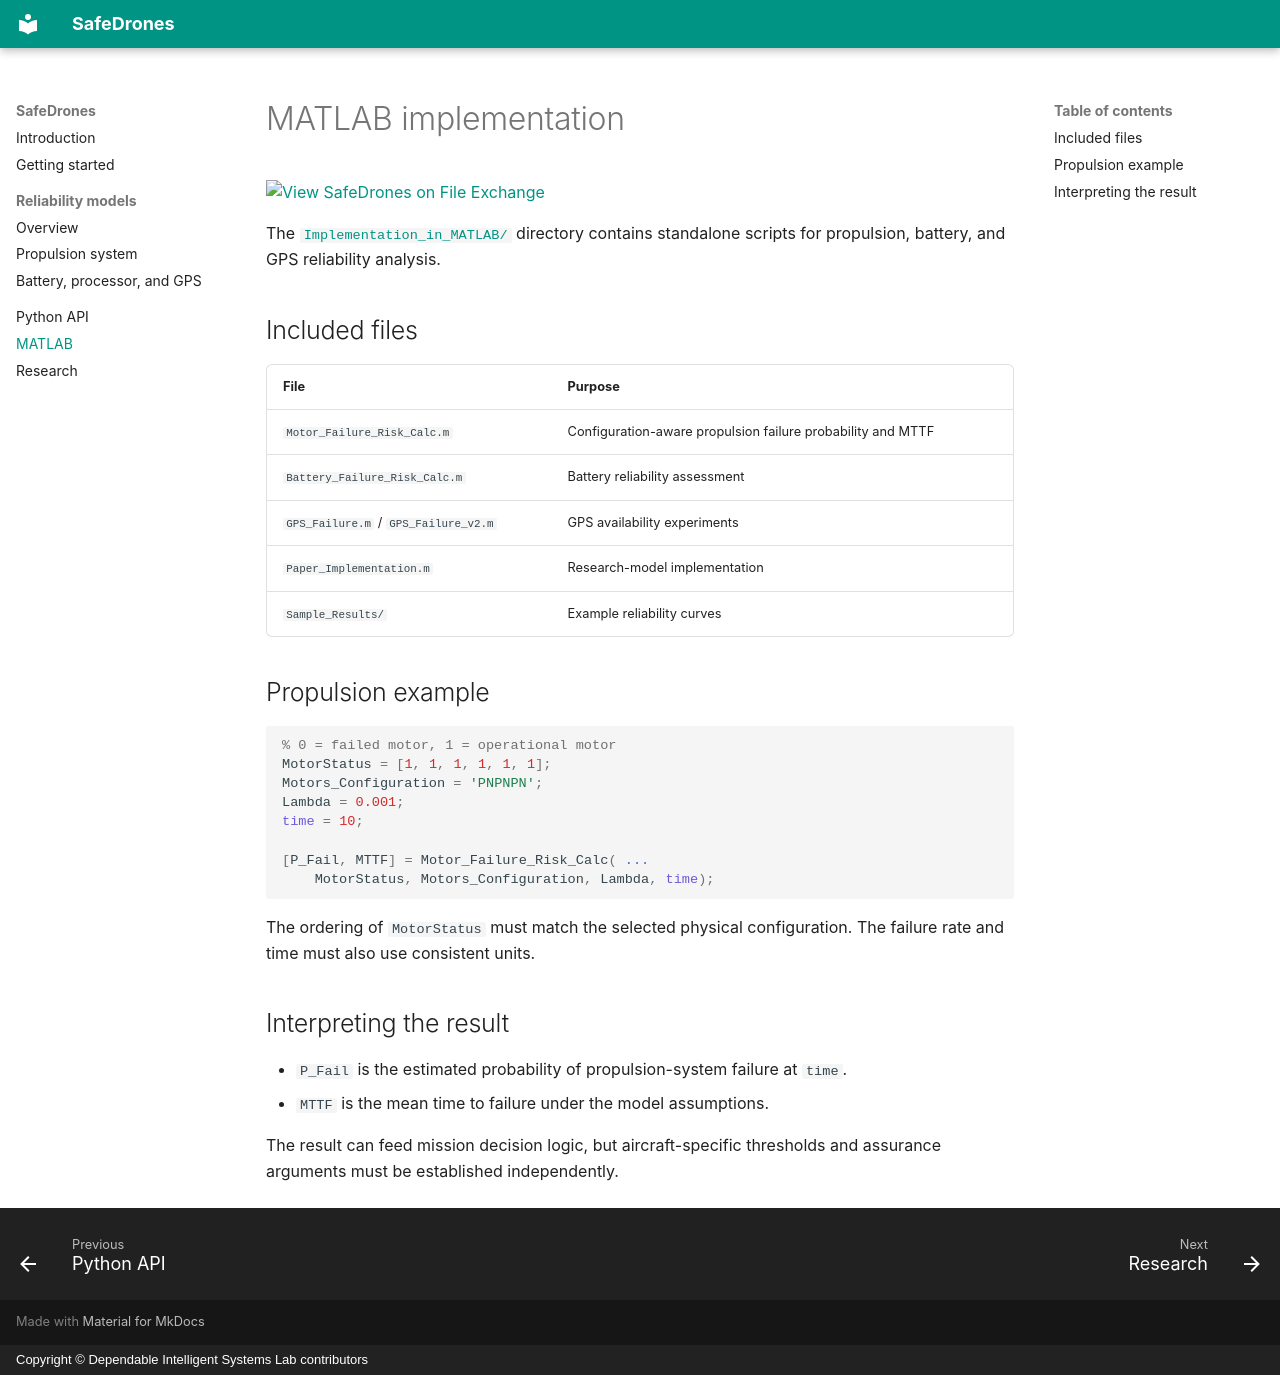

repository: Dependable-Intelligent-Systems-Lab/SafeDrones · page: matlab/index.html · generator: mkdocs · copyright: Copyright © Dependable Intelligent Systems Lab contributors

# MATLAB implementation

[![View SafeDrones on File Exchange](https://www.mathworks.com/matlabcentral/images/matlab-file-exchange.svg)](https://uk.mathworks.com/matlabcentral/fileexchange/94880-safe-drones)

The [`Implementation_in_MATLAB/`](https://github.com/Dependable-Intelligent-Systems-Lab/SafeDrones/tree/master/Implementation_in_MATLAB)
directory contains standalone scripts for propulsion, battery, and GPS
reliability analysis.

## Included files

| File | Purpose |
| --- | --- |
| `Motor_Failure_Risk_Calc.m` | Configuration-aware propulsion failure probability and MTTF |
| `Battery_Failure_Risk_Calc.m` | Battery reliability assessment |
| `GPS_Failure.m` / `GPS_Failure_v2.m` | GPS availability experiments |
| `Paper_Implementation.m` | Research-model implementation |
| `Sample_Results/` | Example reliability curves |

## Propulsion example

```matlab
% 0 = failed motor, 1 = operational motor
MotorStatus = [1, 1, 1, 1, 1, 1];
Motors_Configuration = 'PNPNPN';
Lambda = 0.001;
time = 10;

[P_Fail, MTTF] = Motor_Failure_Risk_Calc( ...
    MotorStatus, Motors_Configuration, Lambda, time);
```

The ordering of `MotorStatus` must match the selected physical configuration.
The failure rate and time must also use consistent units.

## Interpreting the result

- `P_Fail` is the estimated probability of propulsion-system failure at `time`.
- `MTTF` is the mean time to failure under the model assumptions.

The result can feed mission decision logic, but aircraft-specific thresholds and
assurance arguments must be established independently.
